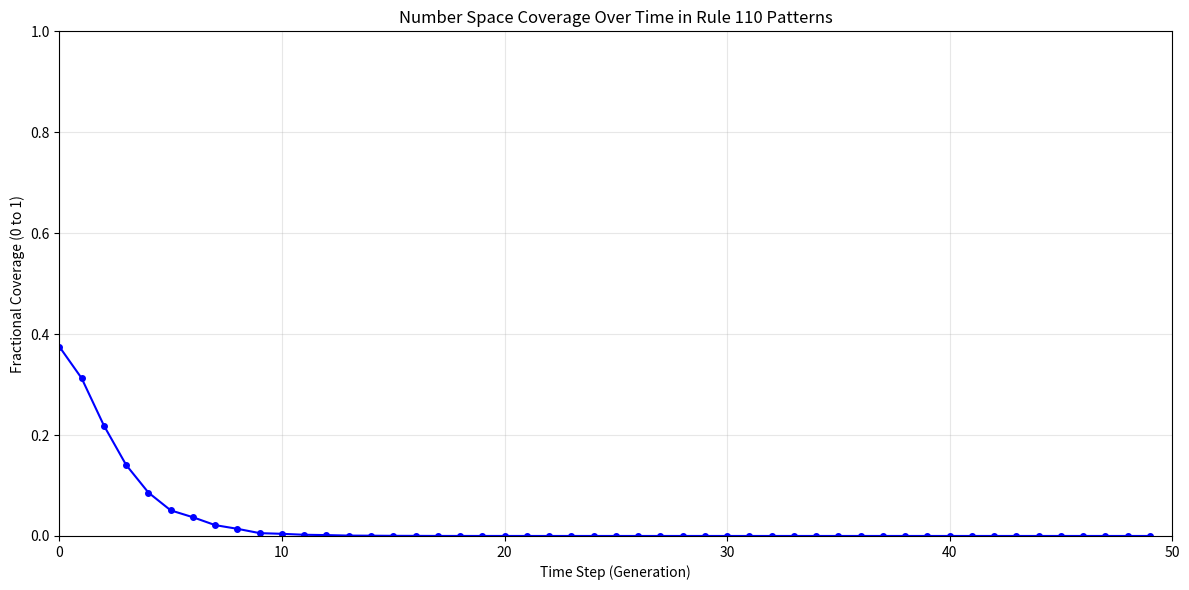

Source code (Python):
import matplotlib.pyplot as plt
import numpy as np


def apply_rules(input_string):
    left = int(input_string[0], 2)
    center = int(input_string[1], 2)
    right = int(input_string[2], 2)
    rule_key = (left << 2) | (center << 1) | right
    return rules[rule_key]

def iterate_lattice(lattice):
    new_lattice = []
    new_lattice.append("0")
    
    for i in range(len(lattice)):
        left = lattice[i - 1] if i > 0 else '0'
        center = lattice[i]
        right = lattice[i + 1] if i < len(lattice) - 1 else '0'
        neighborhood = left + center + right
        new_lattice.append(apply_rules(neighborhood))
    
    return ''.join(new_lattice)

def find_coverage_by_window_size(lattice, max_window_size):
    """Find coverage for each window size"""
    coverage_results = {}
    
    for window_size in range(1, max_window_size + 1):
        found_numbers = set()
        max_possible = 2 ** window_size
        
        # Slide window across the lattice
        for i in range(len(lattice) - window_size + 1):
            window_bits = lattice[i:i + window_size]
            number = int(window_bits, 2)
            found_numbers.add(number)
        
        coverage = len(found_numbers) / max_possible
        coverage_results[window_size] = {
            'coverage': coverage,
            'found': len(found_numbers),
            'possible': max_possible,
            'complete': len(found_numbers) == max_possible
        }
            
    return coverage_results

def create_fraction_plot():
    """Create a plot of the fractional coverage over time"""
    # Read the coverage fractions file
    with open("numbers.txt", "r") as f:
        coverage_fractions = [float(line.strip()) for line in f.readlines() if line.strip()]
    
    # Create time steps (x-axis)
    time_steps = list(range(len(coverage_fractions)))
    
    plt.figure(figsize=(12, 6))
    plt.plot(time_steps, coverage_fractions, 'bo-', linewidth=1.5, markersize=4)
    plt.title('Number Space Coverage Over Time in Rule 110 Patterns')
    plt.xlabel('Time Step (Generation)')
    plt.ylabel('Fractional Coverage (0 to 1)')
    plt.xlim(0, len(coverage_fractions))
    plt.ylim(0, 1)
    plt.grid(True, alpha=0.3)
    plt.tight_layout()
    plt.savefig('numbers_plot.png', dpi=300, bbox_inches='tight')
    plt.show()

rules = {
    0: "0",
    1: "1",
    2: "1",
    3: "1",
    4: "0",
    5: "1",
    6: "1",
    7: "0"
}

found_numbers = set()
all_coverage_fractions = []  # Store overall coverage fraction for each generation
lattice = "010"
picFile = open("picture.txt", "w")
numFile = open("numbers.txt", "w")

for generation in range(50):
    picFile.write(lattice + "\n")
    
    # Find ALL unique numbers across all window sizes for this generation
    all_unique_numbers = set()
    max_window = len(lattice)
    
    for window_size in range(1, max_window + 1):
        # Slide window across the lattice
        for i in range(len(lattice) - window_size + 1):
            window_bits = lattice[i:i + window_size]
            number = int(window_bits, 2)
            all_unique_numbers.add(number)
    
    # Calculate overall coverage: unique numbers found / total possible numbers
    total_possible = 2 ** len(lattice)
    overall_coverage = len(all_unique_numbers) / total_possible
    all_coverage_fractions.append(overall_coverage)
    
    lattice = iterate_lattice(lattice)

# Write overall coverage fractions to file
for coverage in all_coverage_fractions:
    numFile.write(str(coverage) + "\n")

picFile.close()
numFile.close()
create_fraction_plot()
